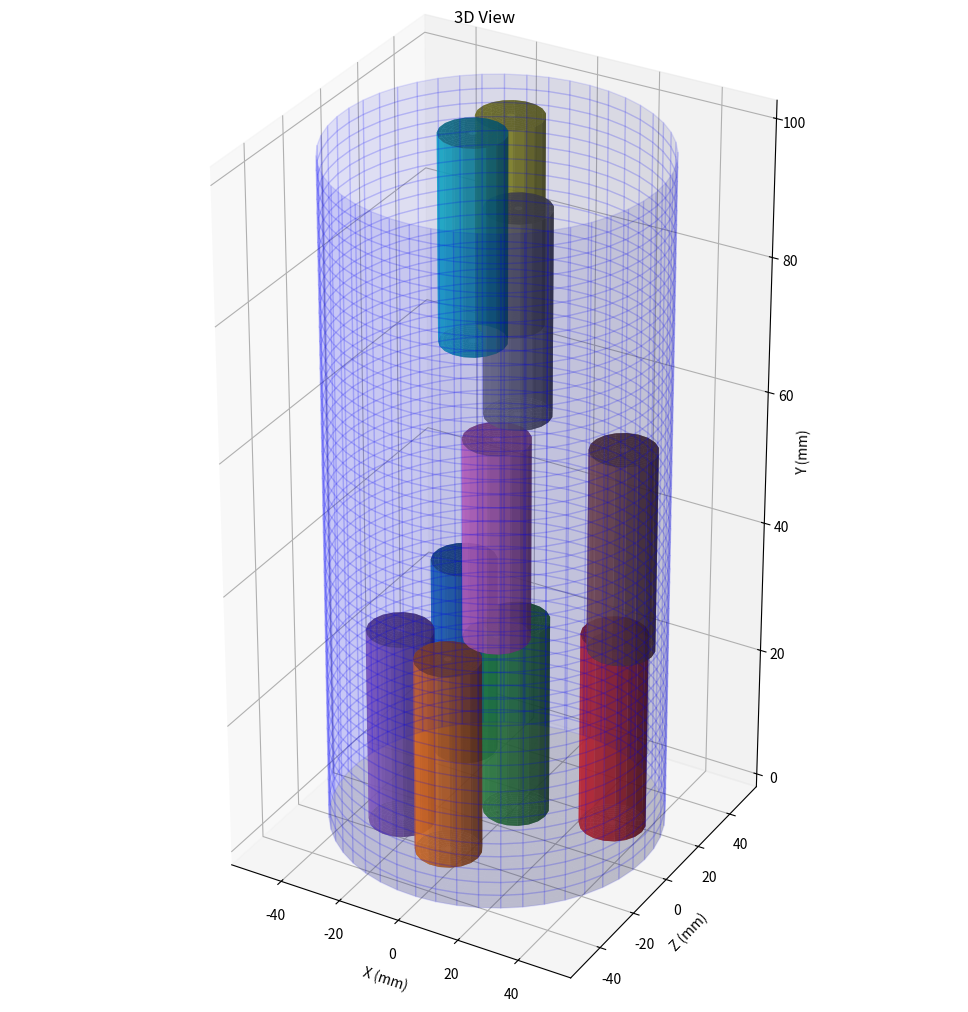
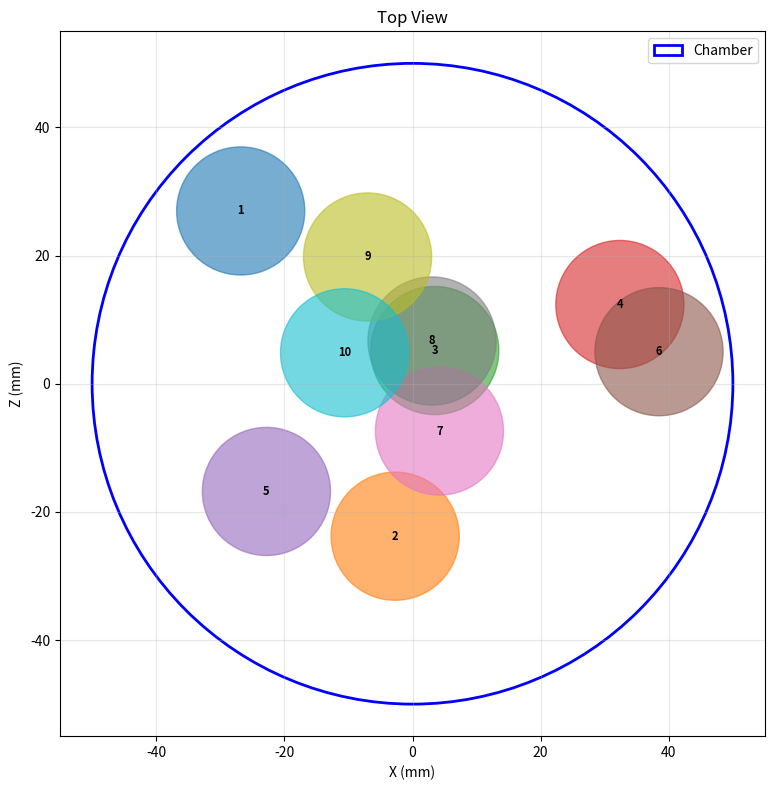
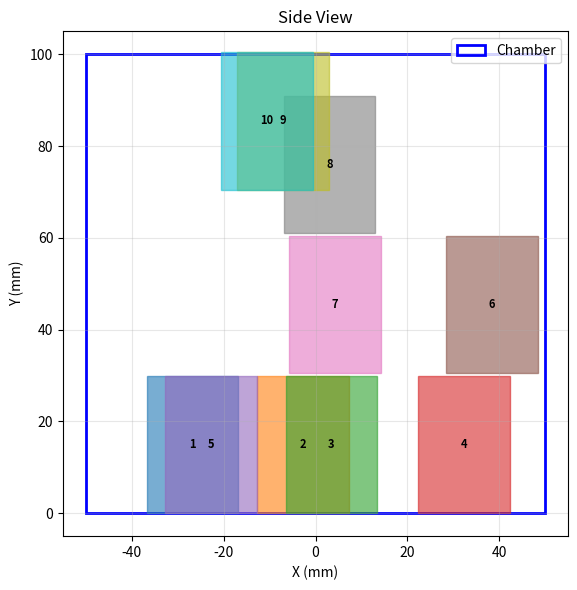

These figures' Python source, in order: (Note: this script raises an exception after producing the figures.)
"""
Random Ingot Packing Simulation - Drop and Stick Algorithm
For Rawwater Industrial Project
"""

import numpy as np
import matplotlib.pyplot as plt
from mpl_toolkits.mplot3d import Axes3D
import pandas as pd
from matplotlib.patches import Circle, Rectangle
import matplotlib.patches as mpatches

# ============================================================================
# PARAMETERS
# ============================================================================

# Chamber dimensions
CHAMBER_RADIUS = 50.0  # mm
CHAMBER_HEIGHT = 100.0  # mm

# Ingot dimensions (cylindrical)
INGOT_RADIUS = 10.0  # mm
INGOT_HEIGHT = 30.0  # mm

# Simulation parameters
NUM_INGOTS = 10
DROP_STEP_SIZE = 0.5  # mm (smaller = more accurate but slower)
MAX_PLACEMENT_ATTEMPTS = 200  # How many random positions to try per ingot

# ============================================================================
# INGOT CLASS
# ============================================================================

class CylindricalIngot:
    """Represents a cylindrical ingot with position"""
    
    def __init__(self, x, y, z, radius, height):
        self.x = x
        self.y = y
        self.z = z
        self.radius = radius
        self.height = height
    
    def get_position(self):
        """Return center position as tuple"""
        return (self.x, self.y, self.z)
    
    def get_bottom_y(self):
        """Return Y coordinate of bottom surface"""
        return self.y - self.height / 2
    
    def get_top_y(self):
        """Return Y coordinate of top surface"""
        return self.y + self.height / 2
    
    def __repr__(self):
        return f"Ingot(x={self.x:.1f}, y={self.y:.1f}, z={self.z:.1f})"

# ============================================================================
# COLLISION DETECTION
# ============================================================================

def check_collision_with_ingot(new_ingot, existing_ingot):
    """
    Check if two cylindrical ingots collide
    
    Args:
        new_ingot: CylindricalIngot to test
        existing_ingot: CylindricalIngot already placed
    
    Returns:
        True if collision detected, False otherwise
    """
    # Horizontal distance between centers (in XZ plane)
    horizontal_distance = np.sqrt(
        (new_ingot.x - existing_ingot.x)**2 + 
        (new_ingot.z - existing_ingot.z)**2
    )
    
    # Check if horizontally overlapping
    min_horizontal_separation = new_ingot.radius + existing_ingot.radius
    horizontally_overlapping = horizontal_distance < min_horizontal_separation
    
    if not horizontally_overlapping:
        return False  # Too far apart horizontally
    
    # Check vertical overlap
    new_bottom = new_ingot.get_bottom_y()
    new_top = new_ingot.get_top_y()
    existing_bottom = existing_ingot.get_bottom_y()
    existing_top = existing_ingot.get_top_y()
    
    # Vertical overlap occurs if ranges intersect
    vertically_overlapping = not (new_top < existing_bottom or new_bottom > existing_top)
    
    return horizontally_overlapping and vertically_overlapping


def check_inside_chamber(x, z, chamber_radius, ingot_radius):
    """
    Check if ingot position is inside circular chamber
    
    Args:
        x, z: Horizontal position
        chamber_radius: Radius of chamber
        ingot_radius: Radius of ingot
    
    Returns:
        True if inside chamber (with clearance), False otherwise
    """
    distance_from_center = np.sqrt(x**2 + z**2)
    return distance_from_center <= (chamber_radius - ingot_radius)


def check_collision_with_all(new_ingot, existing_ingots):
    """
    Check if new ingot collides with any existing ingots
    
    Args:
        new_ingot: CylindricalIngot to test
        existing_ingots: List of already-placed ingots
    
    Returns:
        True if any collision detected, False otherwise
    """
    for existing_ingot in existing_ingots:
        if check_collision_with_ingot(new_ingot, existing_ingot):
            return True
    return False

# ============================================================================
# DROP AND STICK ALGORITHM
# ============================================================================

def drop_ingot(x, z, existing_ingots, chamber_height, ingot_radius, 
               ingot_height, step_size):
    """
    Drop an ingot from top of chamber until it hits bottom or another ingot
    
    Args:
        x, z: Horizontal position
        existing_ingots: List of already-placed ingots
        chamber_height: Height of chamber
        ingot_radius: Radius of ingot
        ingot_height: Height of ingot
        step_size: Distance to drop each iteration
    
    Returns:
        Final Y position if successfully placed, None if failed
    """
    # Start at top of chamber
    y = chamber_height - ingot_height / 2
    
    # Minimum Y position (sitting on chamber bottom)
    min_y = ingot_height / 2
    
    # Drop until we hit something
    while y > min_y:
        # Create test ingot at current height
        test_ingot = CylindricalIngot(x, y, z, ingot_radius, ingot_height)
        
        # Check collision with existing ingots
        if check_collision_with_all(test_ingot, existing_ingots):
            # Collision! Move back up one step and place there
            y += step_size
            return y
        
        # No collision, continue dropping
        y -= step_size
    
    # Hit the bottom
    return min_y


def generate_random_packing(num_ingots, chamber_radius, chamber_height,
                            ingot_radius, ingot_height, step_size,
                            max_attempts=200, random_seed=None):
    """
    Generate a random packing configuration using drop-and-stick algorithm
    
    Args:
        num_ingots: Number of ingots to place
        chamber_radius: Radius of chamber (mm)
        chamber_height: Height of chamber (mm)
        ingot_radius: Radius of ingots (mm)
        ingot_height: Height of ingots (mm)
        step_size: Drop increment (mm)
        max_attempts: Maximum attempts to place each ingot
        random_seed: Seed for reproducibility
    
    Returns:
        List of successfully placed CylindricalIngot objects
    """
    if random_seed is not None:
        np.random.seed(random_seed)
    
    placed_ingots = []
    
    for i in range(num_ingots):
        placed = False
        
        for attempt in range(max_attempts):
            # Generate random horizontal position
            # Use uniform distribution in circle
            angle = np.random.uniform(0, 2 * np.pi)
            radius = np.random.uniform(0, chamber_radius - ingot_radius)
            
            x = radius * np.cos(angle)
            z = radius * np.sin(angle)
            
            # Alternative: uniform in square (commented out)
            # x = np.random.uniform(-(chamber_radius - ingot_radius), 
            #                       (chamber_radius - ingot_radius))
            # z = np.random.uniform(-(chamber_radius - ingot_radius), 
            #                       (chamber_radius - ingot_radius))
            
            # Check if inside chamber
            if not check_inside_chamber(x, z, chamber_radius, ingot_radius):
                continue
            
            # Drop from top
            y = drop_ingot(x, z, placed_ingots, chamber_height, 
                          ingot_radius, ingot_height, step_size)
            
            if y is not None:
                # Successfully placed!
                new_ingot = CylindricalIngot(x, y, z, ingot_radius, ingot_height)
                placed_ingots.append(new_ingot)
                print(f"Ingot {i+1}/{num_ingots} placed at ({x:.1f}, {y:.1f}, {z:.1f})")
                placed = True
                break
        
        if not placed:
            print(f"WARNING: Could not place ingot {i+1} after {max_attempts} attempts")
    
    return placed_ingots

# ============================================================================
# ANALYSIS FUNCTIONS
# ============================================================================

def calculate_packing_density(ingots, chamber_radius, chamber_height):
    """Calculate packing density (volume fraction)"""
    chamber_volume = np.pi * chamber_radius**2 * chamber_height
    
    ingot_volume = 0
    for ingot in ingots:
        ingot_volume += np.pi * ingot.radius**2 * ingot.height
    
    packing_density = ingot_volume / chamber_volume
    return packing_density


def calculate_total_surface_area(ingots):
    """Calculate total exposed surface area of all ingots"""
    total_area = 0
    for ingot in ingots:
        # Cylindrical surface + two circular ends
        lateral_area = 2 * np.pi * ingot.radius * ingot.height
        end_area = 2 * np.pi * ingot.radius**2
        total_area += lateral_area + end_area
    
    return total_area


def count_contacts(ingots, tolerance=1.0):
    """
    Count number of contact points between ingots
    
    Args:
        ingots: List of ingots
        tolerance: Distance threshold for considering contact (mm)
    """
    contact_count = 0
    
    for i, ingot1 in enumerate(ingots):
        for ingot2 in ingots[i+1:]:
            # Check if they're touching
            horizontal_distance = np.sqrt(
                (ingot1.x - ingot2.x)**2 + 
                (ingot1.z - ingot2.z)**2
            )
            
            # Vertically aligned?
            vertical_gap = min(
                abs(ingot1.get_bottom_y() - ingot2.get_top_y()),
                abs(ingot2.get_bottom_y() - ingot1.get_top_y())
            )
            
            # Check horizontal contact
            horizontal_touching = horizontal_distance < (ingot1.radius + ingot2.radius + tolerance)
            
            # Check vertical contact
            vertical_touching = vertical_gap < tolerance
            
            if horizontal_touching or vertical_touching:
                contact_count += 1
    
    return contact_count

# ============================================================================
# VISUALIZATION
# ============================================================================

def plot_packing_3d(ingots, chamber_radius, chamber_height, title="Random Packing"):
    """Create 3D visualization of packing"""
    fig = plt.figure(figsize=(12, 10))
    ax = fig.add_subplot(111, projection='3d')
    
    # Draw chamber (wireframe cylinder)
    theta = np.linspace(0, 2*np.pi, 50)
    z_chamber = np.linspace(0, chamber_height, 50)
    Theta, Z = np.meshgrid(theta, z_chamber)
    X_chamber = chamber_radius * np.cos(Theta)
    Y_chamber = chamber_radius * np.sin(Theta)
    
    ax.plot_surface(X_chamber, Y_chamber, Z, alpha=0.1, color='blue', edgecolor='blue')
    
    # Draw chamber base
    theta_base = np.linspace(0, 2*np.pi, 50)
    r_base = np.linspace(0, chamber_radius, 20)
    Theta_base, R_base = np.meshgrid(theta_base, r_base)
    X_base = R_base * np.cos(Theta_base)
    Y_base = R_base * np.sin(Theta_base)
    Z_base = np.zeros_like(X_base)
    
    ax.plot_surface(X_base, Y_base, Z_base, alpha=0.2, color='gray')
    
    # Draw ingots
    for i, ingot in enumerate(ingots):
        # Create cylinder for each ingot
        theta_ingot = np.linspace(0, 2*np.pi, 20)
        z_ingot = np.array([ingot.get_bottom_y(), ingot.get_top_y()])
        Theta_ingot, Z_ingot = np.meshgrid(theta_ingot, z_ingot)
        X_ingot = ingot.radius * np.cos(Theta_ingot) + ingot.x
        Y_ingot = ingot.radius * np.sin(Theta_ingot) + ingot.z
        
        ax.plot_surface(X_ingot, Y_ingot, Z_ingot, 
                       alpha=0.7, color=plt.cm.tab10(i % 10))
        
        # Draw top and bottom caps
        r_cap = np.linspace(0, ingot.radius, 10)
        Theta_cap, R_cap = np.meshgrid(theta_ingot, r_cap)
        X_cap = R_cap * np.cos(Theta_cap) + ingot.x
        Y_cap = R_cap * np.sin(Theta_cap) + ingot.z
        
        # Bottom cap
        Z_bottom = np.ones_like(X_cap) * ingot.get_bottom_y()
        ax.plot_surface(X_cap, Y_cap, Z_bottom, alpha=0.7, color=plt.cm.tab10(i % 10))
        
        # Top cap
        Z_top = np.ones_like(X_cap) * ingot.get_top_y()
        ax.plot_surface(X_cap, Y_cap, Z_top, alpha=0.7, color=plt.cm.tab10(i % 10))
    
    ax.set_xlabel('X (mm)')
    ax.set_ylabel('Z (mm)')
    ax.set_zlabel('Y (mm)')
    ax.set_title(title)
    ax.set_box_aspect([1,1,2])  # Aspect ratio
    
    plt.tight_layout()
    return fig


def plot_packing_top_view(ingots, chamber_radius, title="Top View"):
    """Create top-down 2D view of packing"""
    fig, ax = plt.subplots(figsize=(8, 8))
    
    # Draw chamber circle
    chamber = Circle((0, 0), chamber_radius, fill=False, 
                    edgecolor='blue', linewidth=2, label='Chamber')
    ax.add_patch(chamber)
    
    # Draw ingots
    for i, ingot in enumerate(ingots):
        circle = Circle((ingot.x, ingot.z), ingot.radius, 
                       alpha=0.6, color=plt.cm.tab10(i % 10))
        ax.add_patch(circle)
        
        # Add label
        ax.text(ingot.x, ingot.z, str(i+1), 
               ha='center', va='center', fontsize=8, fontweight='bold')
    
    ax.set_xlim(-chamber_radius*1.1, chamber_radius*1.1)
    ax.set_ylim(-chamber_radius*1.1, chamber_radius*1.1)
    ax.set_aspect('equal')
    ax.grid(True, alpha=0.3)
    ax.set_xlabel('X (mm)')
    ax.set_ylabel('Z (mm)')
    ax.set_title(title)
    ax.legend()
    
    plt.tight_layout()
    return fig


def plot_packing_side_view(ingots, chamber_radius, chamber_height, title="Side View"):
    """Create side view of packing"""
    fig, ax = plt.subplots(figsize=(10, 6))
    
    # Draw chamber outline
    chamber_rect = Rectangle((-chamber_radius, 0), 2*chamber_radius, chamber_height,
                            fill=False, edgecolor='blue', linewidth=2, label='Chamber')
    ax.add_patch(chamber_rect)
    
    # Draw ingots (as rectangles in side view)
    for i, ingot in enumerate(ingots):
        rect = Rectangle((ingot.x - ingot.radius, ingot.get_bottom_y()),
                        2*ingot.radius, ingot.height,
                        alpha=0.6, color=plt.cm.tab10(i % 10))
        ax.add_patch(rect)
        
        # Add label
        ax.text(ingot.x, ingot.y, str(i+1),
               ha='center', va='center', fontsize=8, fontweight='bold')
    
    ax.set_xlim(-chamber_radius*1.1, chamber_radius*1.1)
    ax.set_ylim(-5, chamber_height*1.05)
    ax.set_aspect('equal')
    ax.grid(True, alpha=0.3)
    ax.set_xlabel('X (mm)')
    ax.set_ylabel('Y (mm)')
    ax.set_title(title)
    ax.legend()
    
    plt.tight_layout()
    return fig

# ============================================================================
# EXPORT FUNCTIONS
# ============================================================================

def export_to_excel(ingots, filename='ingot_positions.xlsx'):
    """Export ingot positions to Excel file"""
    data = {
        'Ingot_ID': range(1, len(ingots) + 1),
        'X_mm': [ingot.x for ingot in ingots],
        'Y_mm': [ingot.y for ingot in ingots],
        'Z_mm': [ingot.z for ingot in ingots],
        'Radius_mm': [ingot.radius for ingot in ingots],
        'Height_mm': [ingot.height for ingot in ingots]
    }
    
    df = pd.DataFrame(data)
    df.to_excel(filename, index=False)
    print(f"\nPositions exported to: {filename}")
    return df


def export_to_csv(ingots, filename='ingot_positions.csv'):
    """Export ingot positions to CSV file"""
    data = {
        'Ingot_ID': range(1, len(ingots) + 1),
        'X_mm': [ingot.x for ingot in ingots],
        'Y_mm': [ingot.y for ingot in ingots],
        'Z_mm': [ingot.z for ingot in ingots],
        'Radius_mm': [ingot.radius for ingot in ingots],
        'Height_mm': [ingot.height for ingot in ingots]
    }
    
    df = pd.DataFrame(data)
    df.to_csv(filename, index=False)
    print(f"Positions exported to: {filename}")
    return df

# ============================================================================
# MONTE CARLO SIMULATION
# ============================================================================

def run_monte_carlo_study(num_simulations, num_ingots, chamber_radius, 
                          chamber_height, ingot_radius, ingot_height, 
                          step_size):
    """
    Run multiple random packing simulations for statistical analysis
    
    Args:
        num_simulations: Number of Monte Carlo iterations
        (other parameters same as generate_random_packing)
    
    Returns:
        Dictionary with results and statistics
    """
    print(f"\n{'='*60}")
    print(f"MONTE CARLO SIMULATION: {num_simulations} iterations")
    print(f"{'='*60}\n")
    
    all_packings = []
    packing_densities = []
    surface_areas = []
    contact_counts = []
    num_placed = []
    
    for sim in range(num_simulations):
        print(f"\n--- Simulation {sim+1}/{num_simulations} ---")
        
        # Generate random packing
        ingots = generate_random_packing(
            num_ingots, chamber_radius, chamber_height,
            ingot_radius, ingot_height, step_size,
            random_seed=sim  # Different seed each time
        )
        
        # Calculate metrics
        density = calculate_packing_density(ingots, chamber_radius, chamber_height)
        surface_area = calculate_total_surface_area(ingots)
        contacts = count_contacts(ingots)
        
        # Store results
        all_packings.append(ingots)
        packing_densities.append(density)
        surface_areas.append(surface_area)
        contact_counts.append(contacts)
        num_placed.append(len(ingots))
        
        print(f"  Placed: {len(ingots)}/{num_ingots} ingots")
        print(f"  Density: {density:.3f}")
        print(f"  Surface area: {surface_area:.1f} mm²")
        print(f"  Contacts: {contacts}")
    
    # Statistical analysis
    results = {
        'packings': all_packings,
        'packing_densities': np.array(packing_densities),
        'surface_areas': np.array(surface_areas),
        'contact_counts': np.array(contact_counts),
        'num_placed': np.array(num_placed)
    }
    
    return results


def print_monte_carlo_statistics(results):
    """Print statistical summary of Monte Carlo results"""
    print(f"\n{'='*60}")
    print("MONTE CARLO STATISTICS")
    print(f"{'='*60}\n")
    
    print(f"Number of simulations: {len(results['packing_densities'])}")
    
    print(f"\nPacking Density:")
    print(f"  Mean: {np.mean(results['packing_densities']):.4f}")
    print(f"  Std Dev: {np.std(results['packing_densities']):.4f}")
    print(f"  Min: {np.min(results['packing_densities']):.4f}")
    print(f"  Max: {np.max(results['packing_densities']):.4f}")
    print(f"  Median: {np.median(results['packing_densities']):.4f}")
    
    print(f"\nSurface Area (mm²):")
    print(f"  Mean: {np.mean(results['surface_areas']):.1f}")
    print(f"  Std Dev: {np.std(results['surface_areas']):.1f}")
    print(f"  Min: {np.min(results['surface_areas']):.1f}")
    print(f"  Max: {np.max(results['surface_areas']):.1f}")
    
    print(f"\nContact Points:")
    print(f"  Mean: {np.mean(results['contact_counts']):.1f}")
    print(f"  Std Dev: {np.std(results['contact_counts']):.1f}")
    print(f"  Min: {int(np.min(results['contact_counts']))}")
    print(f"  Max: {int(np.max(results['contact_counts']))}")
    
    print(f"\nIngots Successfully Placed:")
    print(f"  Mean: {np.mean(results['num_placed']):.1f}")
    print(f"  Success Rate: {np.mean(results['num_placed'])/NUM_INGOTS*100:.1f}%")


def plot_monte_carlo_distributions(results):
    """Plot histograms of Monte Carlo results"""
    fig, axes = plt.subplots(2, 2, figsize=(12, 10))
    
    # Packing density
    axes[0, 0].hist(results['packing_densities'], bins=20, edgecolor='black', alpha=0.7)
    axes[0, 0].axvline(np.mean(results['packing_densities']), 
                       color='red', linestyle='--', linewidth=2, label='Mean')
    axes[0, 0].set_xlabel('Packing Density')
    axes[0, 0].set_ylabel('Frequency')
    axes[0, 0].set_title('Distribution of Packing Density')
    axes[0, 0].legend()
    axes[0, 0].grid(True, alpha=0.3)
    
    # Surface area
    axes[0, 1].hist(results['surface_areas'], bins=20, edgecolor='black', alpha=0.7, color='green')
    axes[0, 1].axvline(np.mean(results['surface_areas']),
                       color='red', linestyle='--', linewidth=2, label='Mean')
    axes[0, 1].set_xlabel('Total Surface Area (mm²)')
    axes[0, 1].set_ylabel('Frequency')
    axes[0, 1].set_title('Distribution of Surface Area')
    axes[0, 1].legend()
    axes[0, 1].grid(True, alpha=0.3)
    
    # Contact counts
    axes[1, 0].hist(results['contact_counts'], bins=range(int(np.min(results['contact_counts'])),
                                                          int(np.max(results['contact_counts']))+2),
                   edgecolor='black', alpha=0.7, color='orange')
    axes[1, 0].axvline(np.mean(results['contact_counts']),
                       color='red', linestyle='--', linewidth=2, label='Mean')
    axes[1, 0].set_xlabel('Number of Contact Points')
    axes[1, 0].set_ylabel('Frequency')
    axes[1, 0].set_title('Distribution of Contact Points')
    axes[1, 0].legend()
    axes[1, 0].grid(True, alpha=0.3)
    
    # Number placed
    axes[1, 1].hist(results['num_placed'], 
                   bins=range(int(np.min(results['num_placed'])),
                             int(np.max(results['num_placed']))+2),
                   edgecolor='black', alpha=0.7, color='purple')
    axes[1, 1].axvline(np.mean(results['num_placed']),
                       color='red', linestyle='--', linewidth=2, label='Mean')
    axes[1, 1].set_xlabel('Number of Ingots Placed')
    axes[1, 1].set_ylabel('Frequency')
    axes[1, 1].set_title('Distribution of Successfully Placed Ingots')
    axes[1, 1].legend()
    axes[1, 1].grid(True, alpha=0.3)
    
    plt.tight_layout()
    return fig


def select_representative_cases(results):
    """
    Select representative cases from Monte Carlo results
    
    Returns indices for: worst, median, best packing densities
    """
    densities = results['packing_densities']
    
    worst_idx = np.argmin(densities)
    best_idx = np.argmax(densities)
    median_idx = np.argmin(np.abs(densities - np.median(densities)))
    
    print(f"\n{'='*60}")
    print("REPRESENTATIVE CASES SELECTED")
    print(f"{'='*60}")
    print(f"\nWorst case (lowest density): Simulation #{worst_idx+1}")
    print(f"  Density: {densities[worst_idx]:.4f}")
    
    print(f"\nMedian case: Simulation #{median_idx+1}")
    print(f"  Density: {densities[median_idx]:.4f}")
    
    print(f"\nBest case (highest density): Simulation #{best_idx+1}")
    print(f"  Density: {densities[best_idx]:.4f}")
    
    return worst_idx, median_idx, best_idx

# ============================================================================
# MAIN EXECUTION
# ============================================================================

def main():
    """Main execution function"""
    
    print("="*60)
    print("RANDOM INGOT PACKING SIMULATION")
    print("Drop-and-Stick Algorithm")
    print("="*60)
    print(f"\nChamber: R={CHAMBER_RADIUS}mm, H={CHAMBER_HEIGHT}mm")
    print(f"Ingots: R={INGOT_RADIUS}mm, H={INGOT_HEIGHT}mm")
    print(f"Number to place: {NUM_INGOTS}")
    print(f"Drop step size: {DROP_STEP_SIZE}mm")
    
    # ========================================================================
    # OPTION 1: Single packing simulation
    # ========================================================================
    
    print("\n" + "="*60)
    print("SINGLE PACKING SIMULATION")
    print("="*60)
    
    ingots = generate_random_packing(
        NUM_INGOTS, CHAMBER_RADIUS, CHAMBER_HEIGHT,
        INGOT_RADIUS, INGOT_HEIGHT, DROP_STEP_SIZE,
        random_seed=42  # For reproducibility
    )
    
    # Calculate metrics
    density = calculate_packing_density(ingots, CHAMBER_RADIUS, CHAMBER_HEIGHT)
    surface_area = calculate_total_surface_area(ingots)
    contacts = count_contacts(ingots)
    
    print(f"\nRESULTS:")
    print(f"  Successfully placed: {len(ingots)}/{NUM_INGOTS} ingots")
    print(f"  Packing density: {density:.4f} ({density*100:.2f}%)")
    print(f"  Total surface area: {surface_area:.1f} mm²")
    print(f"  Contact points: {contacts}")
    
    # Export single case
    export_to_csv(ingots, 'single_packing.csv')
    
    # Visualize single case
    fig1 = plot_packing_3d(ingots, CHAMBER_RADIUS, CHAMBER_HEIGHT, "3D View")
    fig2 = plot_packing_top_view(ingots, CHAMBER_RADIUS, "Top View")
    fig3 = plot_packing_side_view(ingots, CHAMBER_RADIUS, CHAMBER_HEIGHT, "Side View")

# Show all plots
    plt.show()
    
    # ========================================================================
    # OPTION 2: Monte Carlo study (comment out if not needed)
    # ========================================================================
    
    run_monte_carlo = input("\nRun Monte Carlo simulation? (y/n): ").lower() == 'y'
    
    if run_monte_carlo:
        num_mc_sims = int(input("Number of Monte Carlo simulations (e.g., 50): "))
        
        mc_results = run_monte_carlo_study(
            num_mc_sims, NUM_INGOTS, CHAMBER_RADIUS, CHAMBER_HEIGHT,
            INGOT_RADIUS, INGOT_HEIGHT, DROP_STEP_SIZE
        )
        
        # Print statistics
        print_monte_carlo_statistics(mc_results)
        
        # Plot distributions
        fig4 = plot_monte_carlo_distributions(mc_results)
        
        # Select representative cases
        worst_idx, median_idx, best_idx = select_representative_cases(mc_results)
        
        # Export representative cases
        export_to_csv(mc_results['packings'][worst_idx], 'config_worst.csv')
        export_to_csv(mc_results['packings'][median_idx], 'config_median.csv')
        export_to_csv(mc_results['packings'][best_idx], 'config_best.csv')
        
        # Visualize representative cases
        fig5 = plot_packing_3d(mc_results['packings'][worst_idx], 
                              CHAMBER_RADIUS, CHAMBER_HEIGHT, 
                              f"Worst Case (Density={mc_results['packing_densities'][worst_idx]:.3f})")
        
        fig6 = plot_packing_3d(mc_results['packings'][median_idx], 
                              CHAMBER_RADIUS, CHAMBER_HEIGHT, 
                              f"Median Case (Density={mc_results['packing_densities'][median_idx]:.3f})")
        
        fig7 = plot_packing_3d(mc_results['packings'][best_idx], 
                              CHAMBER_RADIUS, CHAMBER_HEIGHT, 
                              f"Best Case (Density={mc_results['packing_densities'][best_idx]:.3f})")
    
    # Show all plots
    plt.show()
    
    print("\n" + "="*60)
    print("SIMULATION COMPLETE")
    print("="*60)
    print("\nGenerated files:")
    print("  - single_packing.csv")
    if run_monte_carlo:
        print("  - config_worst.csv")
        print("  - config_median.csv")
        print("  - config_best.csv")
    print("\nUse these CSV files to import coordinates into SolidWorks!")


# ============================================================================
# RUN THE PROGRAM
# ============================================================================

if __name__ == "__main__":
    main()

